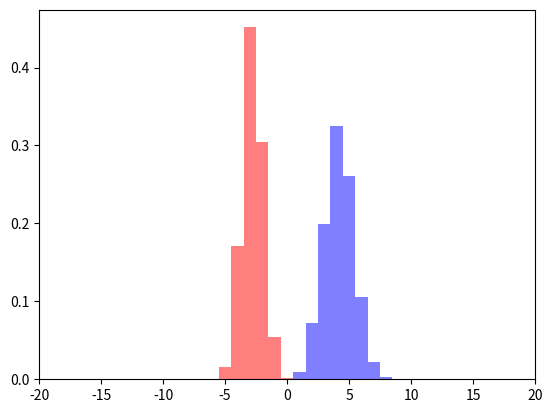

Source code (Python):
import numpy as np
from matplotlib import pyplot as plt

# Mu ve Sigma değerleri atamaları
mu_1, sigma_1 = -3.3, 0.8
mu_2, sigma_2 = 4.7, 1.2

# Ortalama ve standart sapma değerleri kullanılarak rastgele oluşturulan 10000 adetlik diziler
s_1 = np.random.normal(mu_1, sigma_1, 10000)
s_2 = np.random.normal(mu_2, sigma_2, 10000)

# Histogram index haritalamaları için
indexes_1, indexes_2 = range(-20, 21), range(-20, 21)

# İlk değerleri 0 olan histogram dizileri
histogram_1, histogram_2 = [0] * 41, [0] * 41
total_1, total_2 = 0, 0

# Birinci histogram değerleri set ediliyor
for val in s_1:
    int_val = int(val)
    if int_val >= -20 & int_val <= 20:
        histogram_1[indexes_1.index(int_val)] += 1
        total_1 += 1
# Birinci histogram için normalizasyon işlemi
for index, val in enumerate(histogram_1):
    histogram_1[index] = val / total_1

# İkinci histogram değerleri set ediliyor
for val in s_2:
    int_val = int(val)
    if int_val >= -20 & int_val <= 20:
        histogram_2[indexes_2.index(int_val)] += 1
        total_2 += 1

# İkinci histogram için normalizasyon işlemi
for index, val in enumerate(histogram_2):
    histogram_2[index] = val / total_2

# Birinci histogram barı oluşturuluyor
plt.bar(indexes_1, histogram_1, width=1, color='r', alpha=0.5)

# İkinci histogram barı oluşturuluyor
plt.bar(indexes_2, histogram_2, width=1, color='b', alpha=0.5)

# Histogramın x ekseni limitleri belirleniyor
plt.xlim(-20, 20)

# distance hesaplanıyor
i, j, distance = 0, 0, 0
while (j < len(histogram_2) - 1) & (i < len(histogram_1) - 1):
    if histogram_2[j] > 0:
        while (i < len(histogram_1) - 1) & (histogram_1[i] == 0):
            i += 1
        distance += abs(i-j) * histogram_1[i]
        if histogram_2[j] > histogram_1[i]:
            histogram_2[j] -= histogram_1[i]
            histogram_1[i] = 0
        else:
            histogram_1[i] -= histogram_2[j]
            histogram_2[j] = 0
    else:
        j += 1
# distance ekrana bastırılıyor
print('Distance: ' + str(distance))

# Histogram çizdiriliyor
plt.show()
